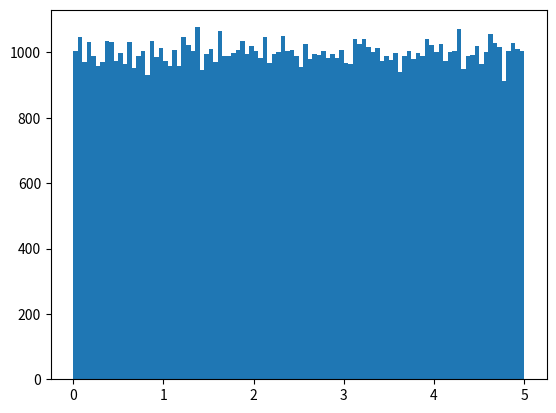

Generate this figure with matplotlib:
import numpy as np
import matplotlib.pyplot as plt

x = np.random.uniform(0.0, 5.0, 100000)

plt.hist(x, 100)
plt.show()